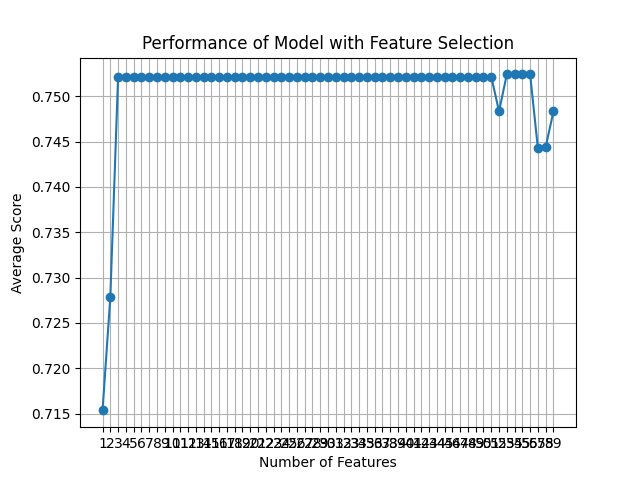

The table this chart was drawn from, first rows:
feature_idx, cv_scores, avg_score, feature_names, ci_bound, std_dev, std_err
(57,), [0.74       0.71428571 0.75510204 0.6326…, 0.7153, ('51',), 0.05573, 0.04336, 0.02168
(55, 57), [0.68       0.79591837 0.79591837 0.6122…, 0.7278, ('24', '51'), 0.09208, 0.07164, 0.03582
(1, 55, 57), [0.72       0.81632653 0.79591837 0.6734…, 0.7522, ('C', '24', '51'), 0.06621, 0.05151, 0.02576
(1, 2, 55, 57), [0.72       0.81632653 0.79591837 0.6734…, 0.7522, ('C', 'F', '24', '51'), 0.06621, 0.05151, 0.02576
(1, 2, 7, 55, 57), [0.72       0.81632653 0.79591837 0.6734…, 0.7522, ('C', 'F', 'O', '24', '51'), 0.06621, 0.05151, 0.02576
(1, 2, 6, 7, 55, 57), [0.72       0.81632653 0.79591837 0.6734…, 0.7522, ('C', 'F', 'N', 'O', '24', '51'), 0.06621, 0.05151, 0.02576
(1, 2, 6, 7, 9, 55, 57), [0.72       0.81632653 0.79591837 0.6734…, 0.7522, ('C', 'F', 'N', 'O', 'AC', '24', '51'), 0.06621, 0.05151, 0.02576
(1, 2, 6, 7, 9, 10, 55, 57), [0.72       0.81632653 0.79591837 0.6734…, 0.7522, ('C', 'F', 'N', 'O', 'AC', 'AD', '24', '…, 0.06621, 0.05151, 0.02576
(1, 2, 6, 7, 8, 9, 10, 55, 57), [0.72       0.81632653 0.79591837 0.6734…, 0.7522, ('C', 'F', 'N', 'O', 'U', 'AC', 'AD', '2…, 0.06621, 0.05151, 0.02576
(1, 2, 6, 7, 8, 9, 10, 11, 55, 57), [0.72       0.81632653 0.79591837 0.6734…, 0.7522, ('C', 'F', 'N', 'O', 'U', 'AC', 'AD', 'A…, 0.06621, 0.05151, 0.02576
(1, 2, 6, 7, 8, 9, 10, 11, 12, 55, 57), [0.72       0.81632653 0.79591837 0.6734…, 0.7522, ('C', 'F', 'N', 'O', 'U', 'AC', 'AD', 'A…, 0.06621, 0.05151, 0.02576
(1, 2, 6, 7, 8, 9, 10, 11, 12, 15, 55, 5…, [0.72       0.81632653 0.79591837 0.6734…, 0.7522, ('C', 'F', 'N', 'O', 'U', 'AC', 'AD', 'A…, 0.06621, 0.05151, 0.02576
(1, 2, 6, 7, 8, 9, 10, 11, 12, 15, 16, 5…, [0.72       0.81632653 0.79591837 0.6734…, 0.7522, ('C', 'F', 'N', 'O', 'U', 'AC', 'AD', 'A…, 0.06621, 0.05151, 0.02576
(1, 2, 6, 7, 8, 9, 10, 11, 12, 15, 16, 1…, [0.72       0.81632653 0.79591837 0.6734…, 0.7522, ('C', 'F', 'N', 'O', 'U', 'AC', 'AD', 'A…, 0.06621, 0.05151, 0.02576
(1, 2, 6, 7, 8, 9, 10, 11, 12, 15, 16, 1…, [0.72       0.81632653 0.79591837 0.6734…, 0.7522, ('C', 'F', 'N', 'O', 'U', 'AC', 'AD', 'A…, 0.06621, 0.05151, 0.02576
(1, 2, 6, 7, 8, 9, 10, 11, 12, 15, 16, 1…, [0.72       0.81632653 0.79591837 0.6734…, 0.7522, ('C', 'F', 'N', 'O', 'U', 'AC', 'AD', 'A…, 0.06621, 0.05151, 0.02576
(1, 2, 6, 7, 8, 9, 10, 11, 12, 15, 16, 1…, [0.72       0.81632653 0.79591837 0.6734…, 0.7522, ('C', 'F', 'N', 'O', 'U', 'AC', 'AD', 'A…, 0.06621, 0.05151, 0.02576
(1, 2, 6, 7, 8, 9, 10, 11, 12, 15, 16, 1…, [0.72       0.81632653 0.79591837 0.6734…, 0.7522, ('C', 'F', 'N', 'O', 'U', 'AC', 'AD', 'A…, 0.06621, 0.05151, 0.02576
(1, 2, 6, 7, 8, 9, 10, 11, 12, 15, 16, 1…, [0.72       0.81632653 0.79591837 0.6734…, 0.7522, ('C', 'F', 'N', 'O', 'U', 'AC', 'AD', 'A…, 0.06621, 0.05151, 0.02576
(1, 2, 6, 7, 8, 9, 10, 11, 12, 15, 16, 1…, [0.72       0.81632653 0.79591837 0.6734…, 0.7522, ('C', 'F', 'N', 'O', 'U', 'AC', 'AD', 'A…, 0.06621, 0.05151, 0.02576
(1, 2, 6, 7, 8, 9, 10, 11, 12, 15, 16, 1…, [0.72       0.81632653 0.79591837 0.6734…, 0.7522, ('C', 'F', 'N', 'O', 'U', 'AC', 'AD', 'A…, 0.06621, 0.05151, 0.02576
(1, 2, 6, 7, 8, 9, 10, 11, 12, 15, 16, 1…, [0.72       0.81632653 0.79591837 0.6734…, 0.7522, ('C', 'F', 'N', 'O', 'U', 'AC', 'AD', 'A…, 0.06621, 0.05151, 0.02576
(1, 2, 6, 7, 8, 9, 10, 11, 12, 15, 16, 1…, [0.72       0.81632653 0.79591837 0.6734…, 0.7522, ('C', 'F', 'N', 'O', 'U', 'AC', 'AD', 'A…, 0.06621, 0.05151, 0.02576
(1, 2, 6, 7, 8, 9, 10, 11, 12, 15, 16, 1…, [0.72       0.81632653 0.79591837 0.6734…, 0.7522, ('C', 'F', 'N', 'O', 'U', 'AC', 'AD', 'A…, 0.06621, 0.05151, 0.02576
(1, 2, 6, 7, 8, 9, 10, 11, 12, 15, 16, 1…, [0.72       0.81632653 0.79591837 0.6734…, 0.7522, ('C', 'F', 'N', 'O', 'U', 'AC', 'AD', 'A…, 0.06621, 0.05151, 0.02576
(1, 2, 6, 7, 8, 9, 10, 11, 12, 15, 16, 1…, [0.72       0.81632653 0.79591837 0.6734…, 0.7522, ('C', 'F', 'N', 'O', 'U', 'AC', 'AD', 'A…, 0.06621, 0.05151, 0.02576
(1, 2, 6, 7, 8, 9, 10, 11, 12, 15, 16, 1…, [0.72       0.81632653 0.79591837 0.6734…, 0.7522, ('C', 'F', 'N', 'O', 'U', 'AC', 'AD', 'A…, 0.06621, 0.05151, 0.02576
(1, 2, 6, 7, 8, 9, 10, 11, 12, 15, 16, 1…, [0.72       0.81632653 0.79591837 0.6734…, 0.7522, ('C', 'F', 'N', 'O', 'U', 'AC', 'AD', 'A…, 0.06621, 0.05151, 0.02576
(1, 2, 6, 7, 8, 9, 10, 11, 12, 15, 16, 1…, [0.72       0.81632653 0.79591837 0.6734…, 0.7522, ('C', 'F', 'N', 'O', 'U', 'AC', 'AD', 'A…, 0.06621, 0.05151, 0.02576
(1, 2, 3, 6, 7, 8, 9, 10, 11, 12, 15, 16…, [0.72       0.81632653 0.79591837 0.6734…, 0.7522, ('C', 'F', 'H', 'N', 'O', 'U', 'AC', 'AD…, 0.06621, 0.05151, 0.02576
(0, 1, 2, 3, 6, 7, 8, 9, 10, 11, 12, 15,…, [0.72       0.81632653 0.79591837 0.6734…, 0.7522, ('B', 'C', 'F', 'H', 'N', 'O', 'U', 'AC'…, 0.06621, 0.05151, 0.02576
(0, 1, 2, 3, 6, 7, 8, 9, 10, 11, 12, 15,…, [0.72       0.81632653 0.79591837 0.6734…, 0.7522, ('B', 'C', 'F', 'H', 'N', 'O', 'U', 'AC'…, 0.06621, 0.05151, 0.02576
(0, 1, 2, 3, 6, 7, 8, 9, 10, 11, 12, 15,…, [0.72       0.81632653 0.79591837 0.6734…, 0.7522, ('B', 'C', 'F', 'H', 'N', 'O', 'U', 'AC'…, 0.06621, 0.05151, 0.02576
(0, 1, 2, 3, 6, 7, 8, 9, 10, 11, 12, 15,…, [0.72       0.81632653 0.79591837 0.6734…, 0.7522, ('B', 'C', 'F', 'H', 'N', 'O', 'U', 'AC'…, 0.06621, 0.05151, 0.02576
(0, 1, 2, 3, 6, 7, 8, 9, 10, 11, 12, 15,…, [0.72       0.81632653 0.79591837 0.6734…, 0.7522, ('B', 'C', 'F', 'H', 'N', 'O', 'U', 'AC'…, 0.06621, 0.05151, 0.02576
(0, 1, 2, 3, 6, 7, 8, 9, 10, 11, 12, 15,…, [0.72       0.81632653 0.79591837 0.6734…, 0.7522, ('B', 'C', 'F', 'H', 'N', 'O', 'U', 'AC'…, 0.06621, 0.05151, 0.02576
(0, 1, 2, 3, 6, 7, 8, 9, 10, 11, 12, 15,…, [0.72       0.81632653 0.79591837 0.6734…, 0.7522, ('B', 'C', 'F', 'H', 'N', 'O', 'U', 'AC'…, 0.06621, 0.05151, 0.02576
(0, 1, 2, 3, 6, 7, 8, 9, 10, 11, 12, 15,…, [0.72       0.81632653 0.79591837 0.6734…, 0.7522, ('B', 'C', 'F', 'H', 'N', 'O', 'U', 'AC'…, 0.06621, 0.05151, 0.02576
(0, 1, 2, 3, 6, 7, 8, 9, 10, 11, 12, 15,…, [0.72       0.81632653 0.79591837 0.6734…, 0.7522, ('B', 'C', 'F', 'H', 'N', 'O', 'U', 'AC'…, 0.06621, 0.05151, 0.02576
(0, 1, 2, 3, 6, 7, 8, 9, 10, 11, 12, 15,…, [0.72       0.81632653 0.79591837 0.6734…, 0.7522, ('B', 'C', 'F', 'H', 'N', 'O', 'U', 'AC'…, 0.06621, 0.05151, 0.02576
(0, 1, 2, 3, 6, 7, 8, 9, 10, 11, 12, 15,…, [0.72       0.81632653 0.79591837 0.6734…, 0.7522, ('B', 'C', 'F', 'H', 'N', 'O', 'U', 'AC'…, 0.06621, 0.05151, 0.02576
(0, 1, 2, 3, 6, 7, 8, 9, 10, 11, 12, 15,…, [0.72       0.81632653 0.79591837 0.6734…, 0.7522, ('B', 'C', 'F', 'H', 'N', 'O', 'U', 'AC'…, 0.06621, 0.05151, 0.02576
(0, 1, 2, 3, 6, 7, 8, 9, 10, 11, 12, 15,…, [0.72       0.81632653 0.79591837 0.6734…, 0.7522, ('B', 'C', 'F', 'H', 'N', 'O', 'U', 'AC'…, 0.06621, 0.05151, 0.02576
(0, 1, 2, 3, 6, 7, 8, 9, 10, 11, 12, 15,…, [0.72       0.81632653 0.79591837 0.6734…, 0.7522, ('B', 'C', 'F', 'H', 'N', 'O', 'U', 'AC'…, 0.06621, 0.05151, 0.02576
(0, 1, 2, 3, 6, 7, 8, 9, 10, 11, 12, 15,…, [0.72       0.81632653 0.79591837 0.6734…, 0.7522, ('B', 'C', 'F', 'H', 'N', 'O', 'U', 'AC'…, 0.06621, 0.05151, 0.02576
(0, 1, 2, 3, 6, 7, 8, 9, 10, 11, 12, 15,…, [0.72       0.81632653 0.79591837 0.6734…, 0.7522, ('B', 'C', 'F', 'H', 'N', 'O', 'U', 'AC'…, 0.06621, 0.05151, 0.02576
(0, 1, 2, 3, 6, 7, 8, 9, 10, 11, 12, 15,…, [0.72       0.81632653 0.79591837 0.6734…, 0.7522, ('B', 'C', 'F', 'H', 'N', 'O', 'U', 'AC'…, 0.06621, 0.05151, 0.02576
(0, 1, 2, 3, 6, 7, 8, 9, 10, 11, 12, 15,…, [0.72       0.81632653 0.79591837 0.6734…, 0.7522, ('B', 'C', 'F', 'H', 'N', 'O', 'U', 'AC'…, 0.06621, 0.05151, 0.02576
(0, 1, 2, 3, 6, 7, 8, 9, 10, 11, 12, 15,…, [0.72       0.81632653 0.79591837 0.6734…, 0.7522, ('B', 'C', 'F', 'H', 'N', 'O', 'U', 'AC'…, 0.06621, 0.05151, 0.02576
(0, 1, 2, 3, 6, 7, 8, 9, 10, 11, 12, 15,…, [0.72       0.81632653 0.79591837 0.6734…, 0.7522, ('B', 'C', 'F', 'H', 'N', 'O', 'U', 'AC'…, 0.06621, 0.05151, 0.02576
(0, 1, 2, 3, 6, 7, 8, 9, 10, 11, 12, 15,…, [0.72       0.81632653 0.79591837 0.6734…, 0.7522, ('B', 'C', 'F', 'H', 'N', 'O', 'U', 'AC'…, 0.06621, 0.05151, 0.02576
(0, 1, 2, 3, 6, 7, 8, 9, 10, 11, 12, 15,…, [0.66       0.79591837 0.79591837 0.7142…, 0.7483, ('B', 'C', 'F', 'H', 'N', 'O', 'U', 'AC'…, 0.06857, 0.05335, 0.02667
(0, 1, 2, 3, 6, 7, 8, 9, 10, 11, 12, 14,…, [0.66       0.79591837 0.81632653 0.7142…, 0.7524, ('B', 'C', 'F', 'H', 'N', 'O', 'U', 'AC'…, 0.07385, 0.05745, 0.02873
(0, 1, 2, 3, 4, 6, 7, 8, 9, 10, 11, 12, …, [0.66       0.79591837 0.81632653 0.7142…, 0.7524, ('B', 'C', 'F', 'H', 'L', 'N', 'O', 'U',…, 0.07385, 0.05745, 0.02873
(0, 1, 2, 3, 4, 6, 7, 8, 9, 10, 11, 12, …, [0.66       0.79591837 0.81632653 0.7142…, 0.7524, ('B', 'C', 'F', 'H', 'L', 'N', 'O', 'U',…, 0.07385, 0.05745, 0.02873
(0, 1, 2, 3, 4, 6, 7, 8, 9, 10, 11, 12, …, [0.66       0.79591837 0.81632653 0.7142…, 0.7524, ('B', 'C', 'F', 'H', 'L', 'N', 'O', 'U',…, 0.07385, 0.05745, 0.02873
(0, 1, 2, 3, 4, 5, 6, 7, 8, 9, 10, 11, 1…, [0.66       0.79591837 0.7755102  0.7142…, 0.7442, ('B', 'C', 'F', 'H', 'L', 'M', 'N', 'O',…, 0.06457, 0.05024, 0.02512
(0, 1, 2, 3, 4, 5, 6, 7, 8, 9, 10, 11, 1…, [0.62       0.83673469 0.83673469 0.6938…, 0.7444, ('B', 'C', 'F', 'H', 'L', 'M', 'N', 'O',…, 0.1078, 0.08387, 0.04194
(0, 1, 2, 3, 4, 5, 6, 7, 8, 9, 10, 11, 1…, [0.66       0.81632653 0.81632653 0.6938…, 0.7483, ('B', 'C', 'F', 'H', 'L', 'M', 'N', 'O',…, 0.08141, 0.06334, 0.03167
